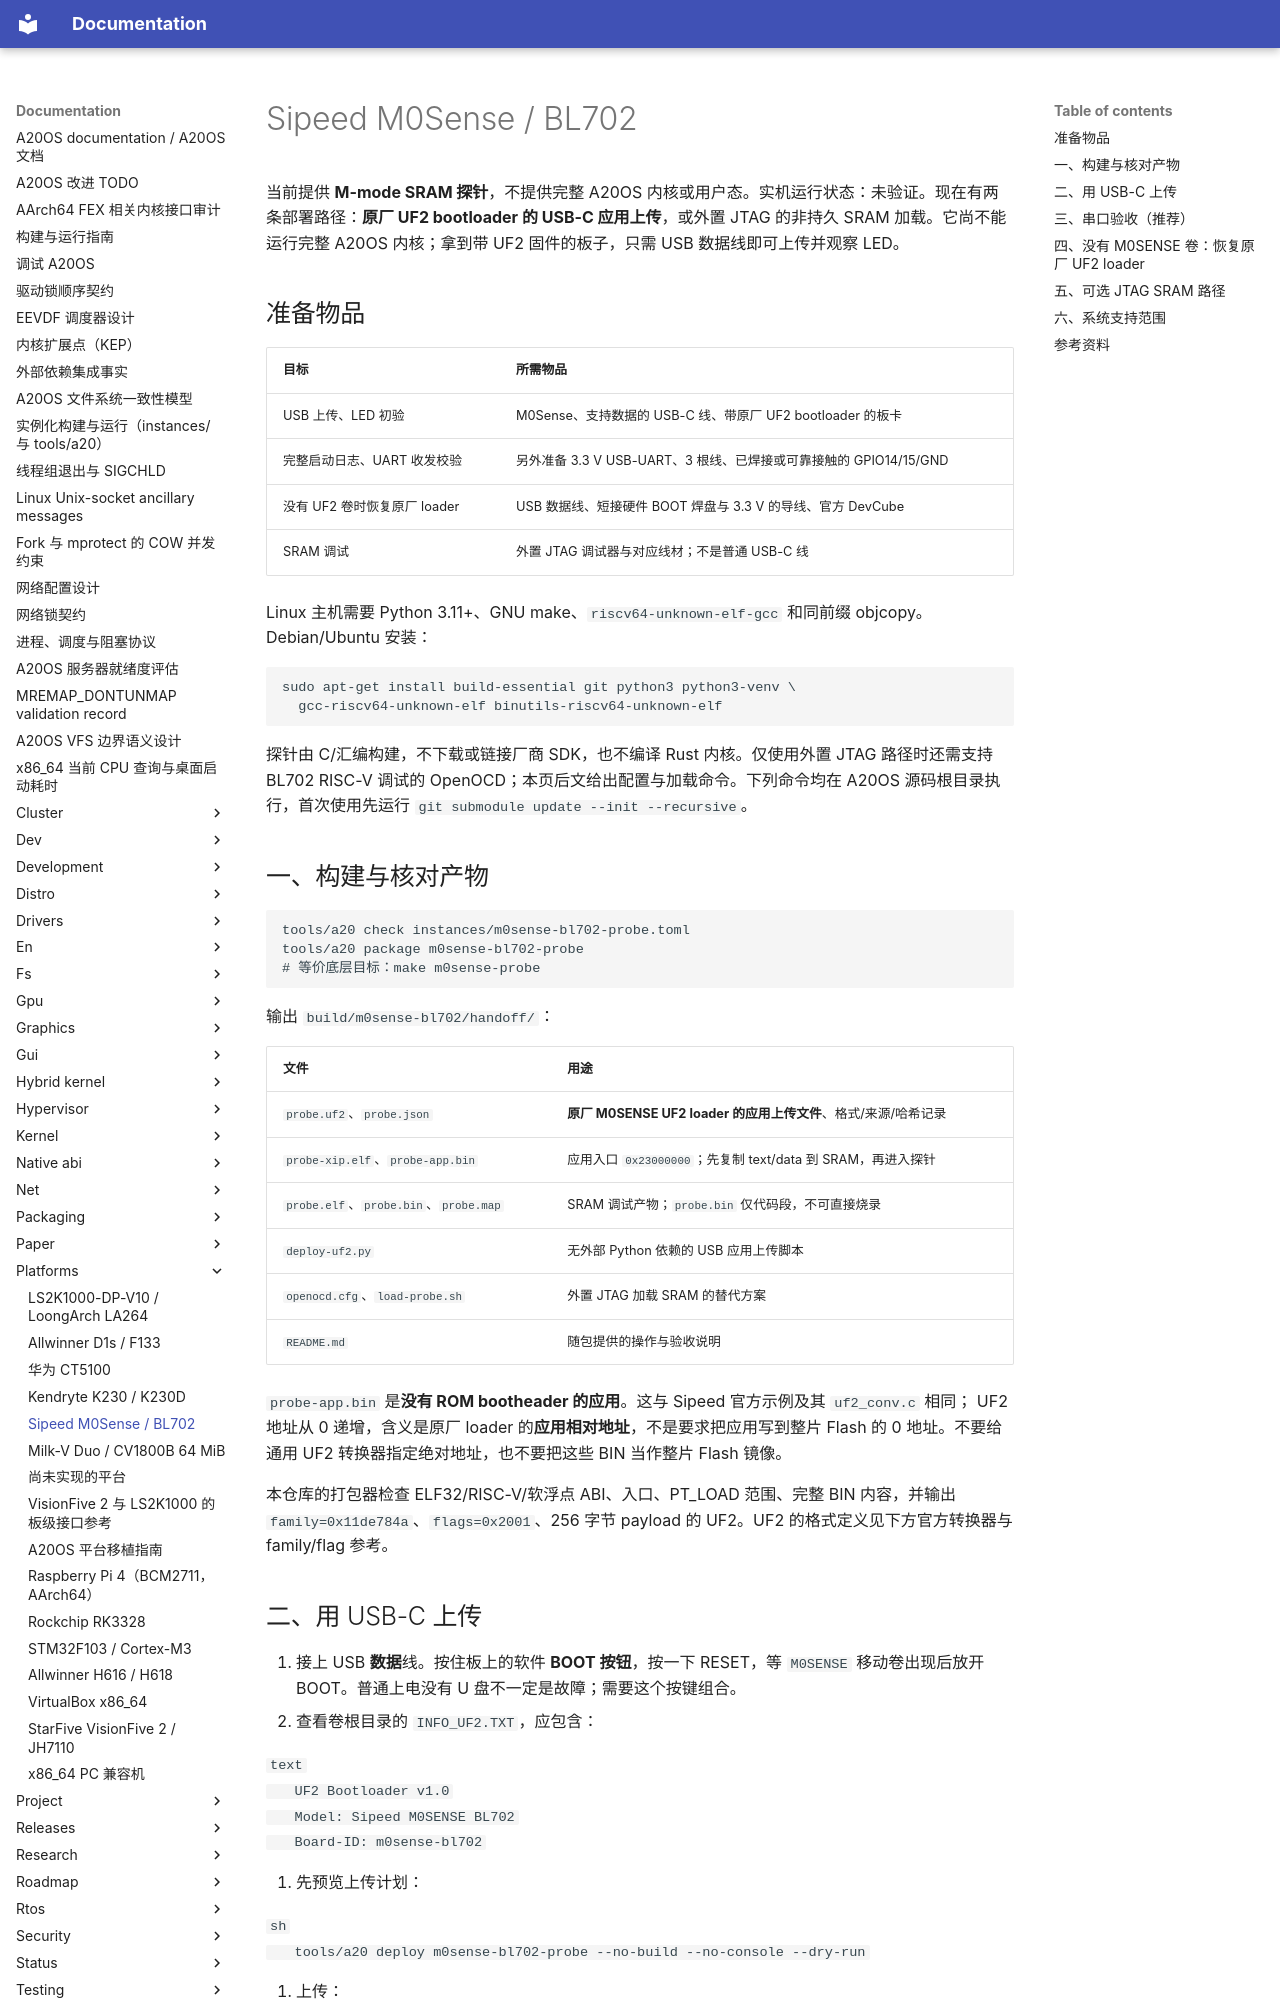

repository: fQwQf/A20OS · page: platforms/m0sense-bl702/index.html · generator: mkdocs

# Sipeed M0Sense / BL702

当前提供 **M-mode SRAM 探针**，不提供完整 A20OS 内核或用户态。实机运行状态：未验证。现在有两条部署路径：**原厂 UF2 bootloader 的 USB-C 应用上传**，或外置 JTAG 的非持久 SRAM 加载。它尚不能运行完整 A20OS 内核；拿到带 UF2 固件的板子，只需 USB 数据线即可上传并观察 LED。

## 准备物品

| 目标 | 所需物品 |
|---|---|
| USB 上传、LED 初验 | M0Sense、支持数据的 USB-C 线、带原厂 UF2 bootloader 的板卡 |
| 完整启动日志、UART 收发校验 | 另外准备 3.3 V USB-UART、3 根线、已焊接或可靠接触的 GPIO14/15/GND |
| 没有 UF2 卷时恢复原厂 loader | USB 数据线、短接硬件 BOOT 焊盘与 3.3 V 的导线、官方 DevCube |
| SRAM 调试 | 外置 JTAG 调试器与对应线材；不是普通 USB-C 线 |

Linux 主机需要 Python 3.11+、GNU make、`riscv64-unknown-elf-gcc` 和同前缀 objcopy。Debian/Ubuntu 安装：

```sh
sudo apt-get install build-essential git python3 python3-venv \
  gcc-riscv64-unknown-elf binutils-riscv64-unknown-elf
```

探针由 C/汇编构建，不下载或链接厂商 SDK，也不编译 Rust 内核。仅使用外置 JTAG 路径时还需支持 BL702 RISC-V 调试的 OpenOCD；本页后文给出配置与加载命令。下列命令均在 A20OS 源码根目录执行，首次使用先运行 `git submodule update --init --recursive`。

## 一、构建与核对产物

```sh
tools/a20 check instances/m0sense-bl702-probe.toml
tools/a20 package m0sense-bl702-probe
# 等价底层目标：make m0sense-probe
```

输出 `build/m0sense-bl702/handoff/`：

| 文件 | 用途 |
|---|---|
| `probe.uf2`、`probe.json` | **原厂 M0SENSE UF2 loader 的应用上传文件**、格式/来源/哈希记录 |
| `probe-xip.elf`、`probe-app.bin` | 应用入口 `0x23000000`；先复制 text/data 到 SRAM，再进入探针 |
| `probe.elf`、`probe.bin`、`probe.map` | SRAM 调试产物；`probe.bin` 仅代码段，不可直接烧录 |
| `deploy-uf2.py` | 无外部 Python 依赖的 USB 应用上传脚本 |
| `openocd.cfg`、`load-probe.sh` | 外置 JTAG 加载 SRAM 的替代方案 |
| `README.md` | 随包提供的操作与验收说明 |

`probe-app.bin` 是**没有 ROM bootheader 的应用**。这与 Sipeed 官方示例及其 `uf2_conv.c` 相同； UF2 地址从 0 递增，含义是原厂 loader 的**应用相对地址**，不是要求把应用写到整片 Flash 的 0 地址。不要给通用 UF2 转换器指定绝对地址，也不要把这些 BIN 当作整片 Flash 镜像。

本仓库的打包器检查 ELF32/RISC-V/软浮点 ABI、入口、PT_LOAD 范围、完整 BIN 内容，并输出`family=0x11de784a`、`flags=0x2001`、256 字节 payload 的 UF2。UF2 的格式定义见下方官方转换器与 family/flag 参考。
